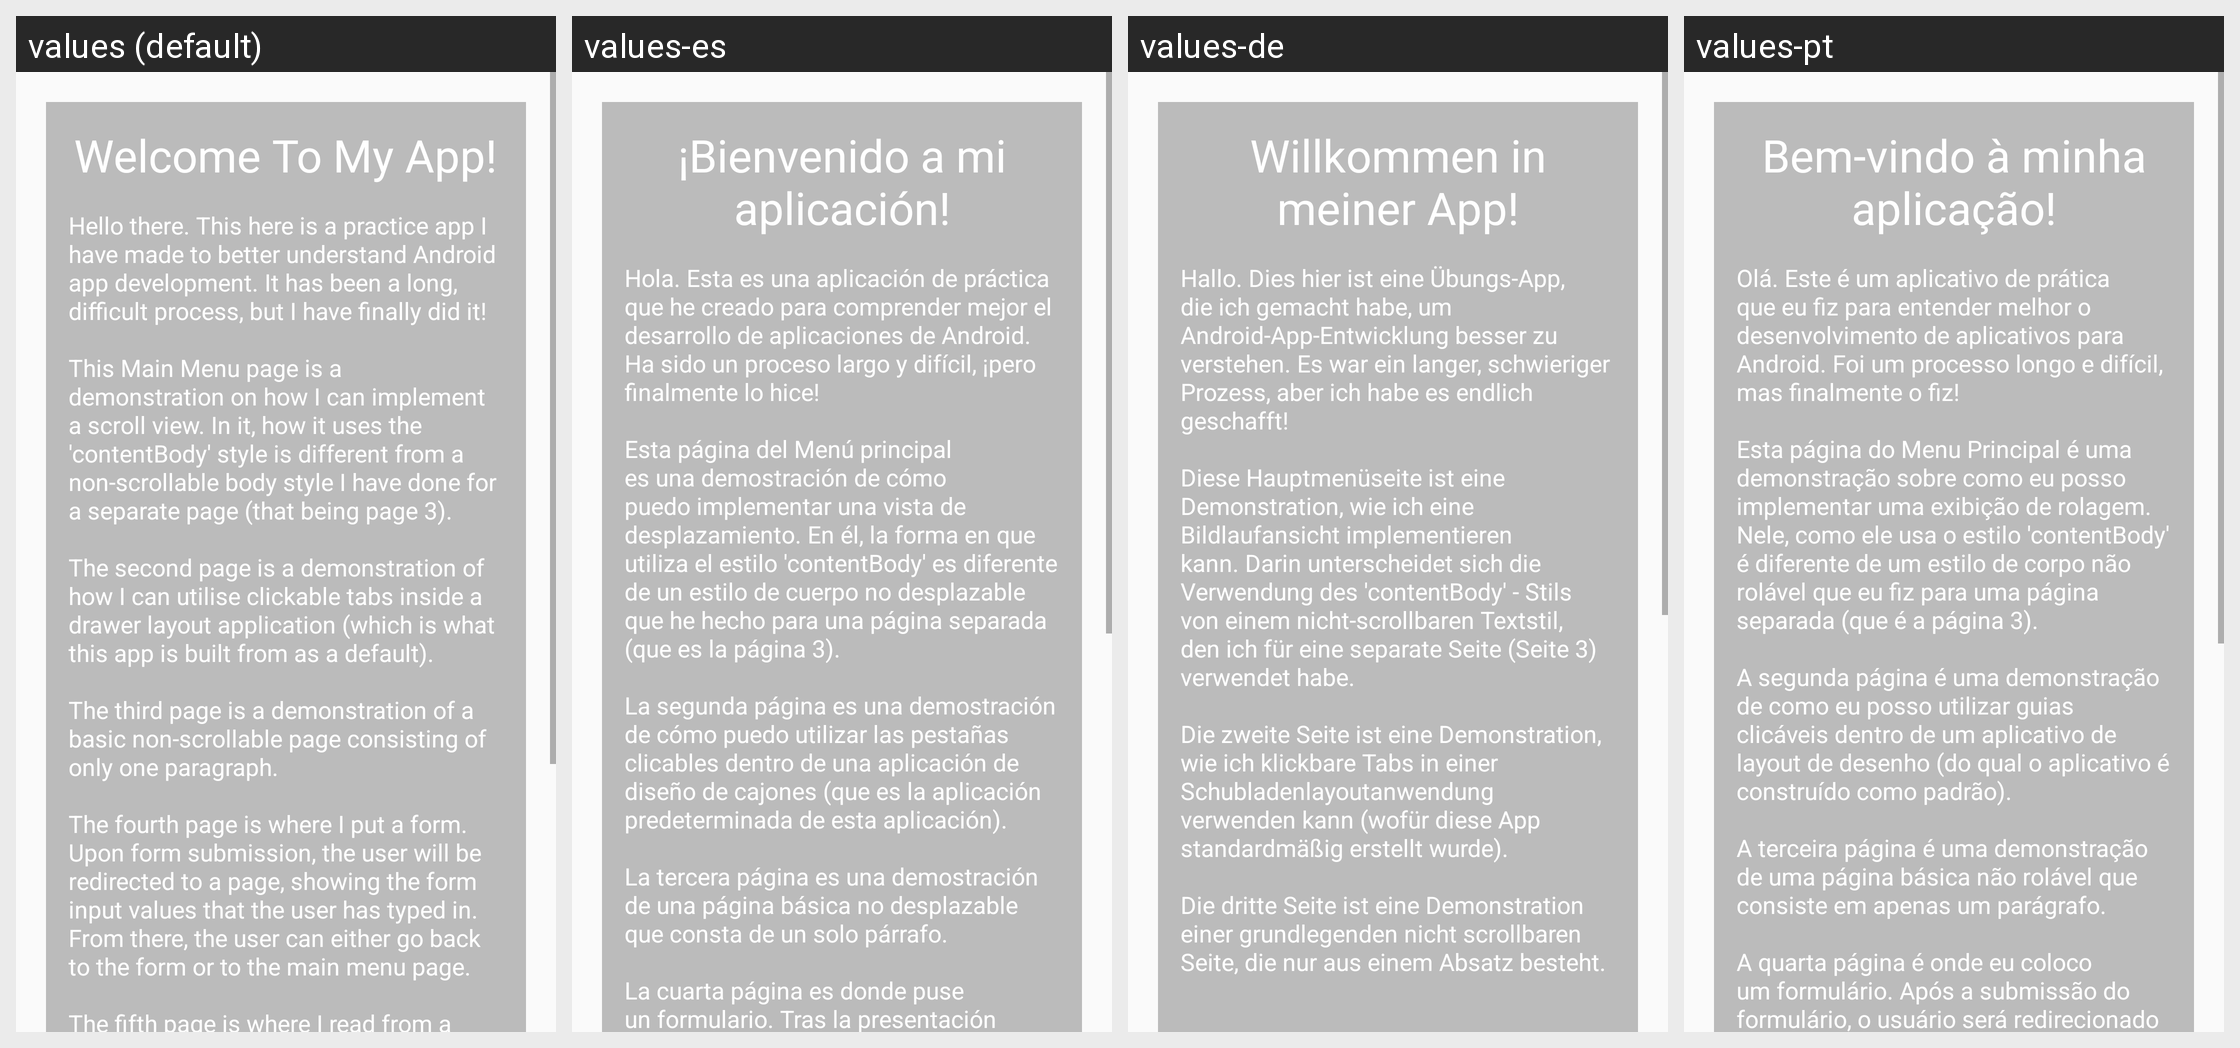

Translations of the strings shown on this Android screen, per locale in the grid:
Android screen res/layout/main_page_fragment.xml rendered under 4 locales, left to right: values (default), values-es, values-de, values-pt. Device: Nexus 5 (rendered at 1080×1920; each locale shown at half size, 540×960, under a caption strip naming it); theme AppTheme.
Other locales in the repository, not shown: values-fr, values-it, values-ja, values-pl, values-ru, values-zh.
Strings drawn on this screen, with the default value and each locale's value (text and hints the layout hard-codes, and strings that could not be matched under every locale, appear in the picture but are not listed):

main_menu_page_title
  values: Welcome To My App!
  values-es: ¡Bienvenido a mi aplicación!
  values-de: Willkommen in meiner App!
  values-pt: Bem-vindo à minha aplicação!

main_menu_page_content
  values: Hello there. This here is a practice app I have made to better understand Android app development. It has been a long, difficult process, but I have finally did it! 
      
      This Main Menu page is a demonstration on how I can implement a scroll view. In it, how it uses the 'contentBody' style is different from a non-scrollable body style I have done for a separate page (that being page 3). 
      
      The second …[clipped]
  values-es: Hola. Esta es una aplicación de práctica que he creado para comprender mejor el desarrollo de aplicaciones de Android. Ha sido un proceso largo y difícil, ¡pero finalmente lo hice!     
      
      Esta página del Menú principal es una demostración de cómo puedo implementar una vista de desplazamiento. En él, la forma en que utiliza el estilo 'contentBody' es diferente de un estilo de cuerpo no desplazable …[clipped]
  values-de: Hallo. Dies hier ist eine Übungs-App, die ich gemacht habe, um Android-App-Entwicklung besser zu verstehen. Es war ein langer, schwieriger Prozess, aber ich habe es endlich geschafft!     
      
      Diese Hauptmenüseite ist eine Demonstration, wie ich eine Bildlaufansicht implementieren kann. Darin unterscheidet sich die Verwendung des 'contentBody' - Stils von einem nicht-scrollbaren Textstil, den ich …[clipped]
  values-pt: Olá. Este é um aplicativo de prática que eu fiz para entender melhor o desenvolvimento de aplicativos para Android. Foi um processo longo e difícil, mas finalmente o fiz!     
      
      Esta página do Menu Principal é uma demonstração sobre como eu posso implementar uma exibição de rolagem. Nele, como ele usa o estilo 'contentBody' é diferente de um estilo de corpo não rolável que eu fiz para uma página …[clipped]
